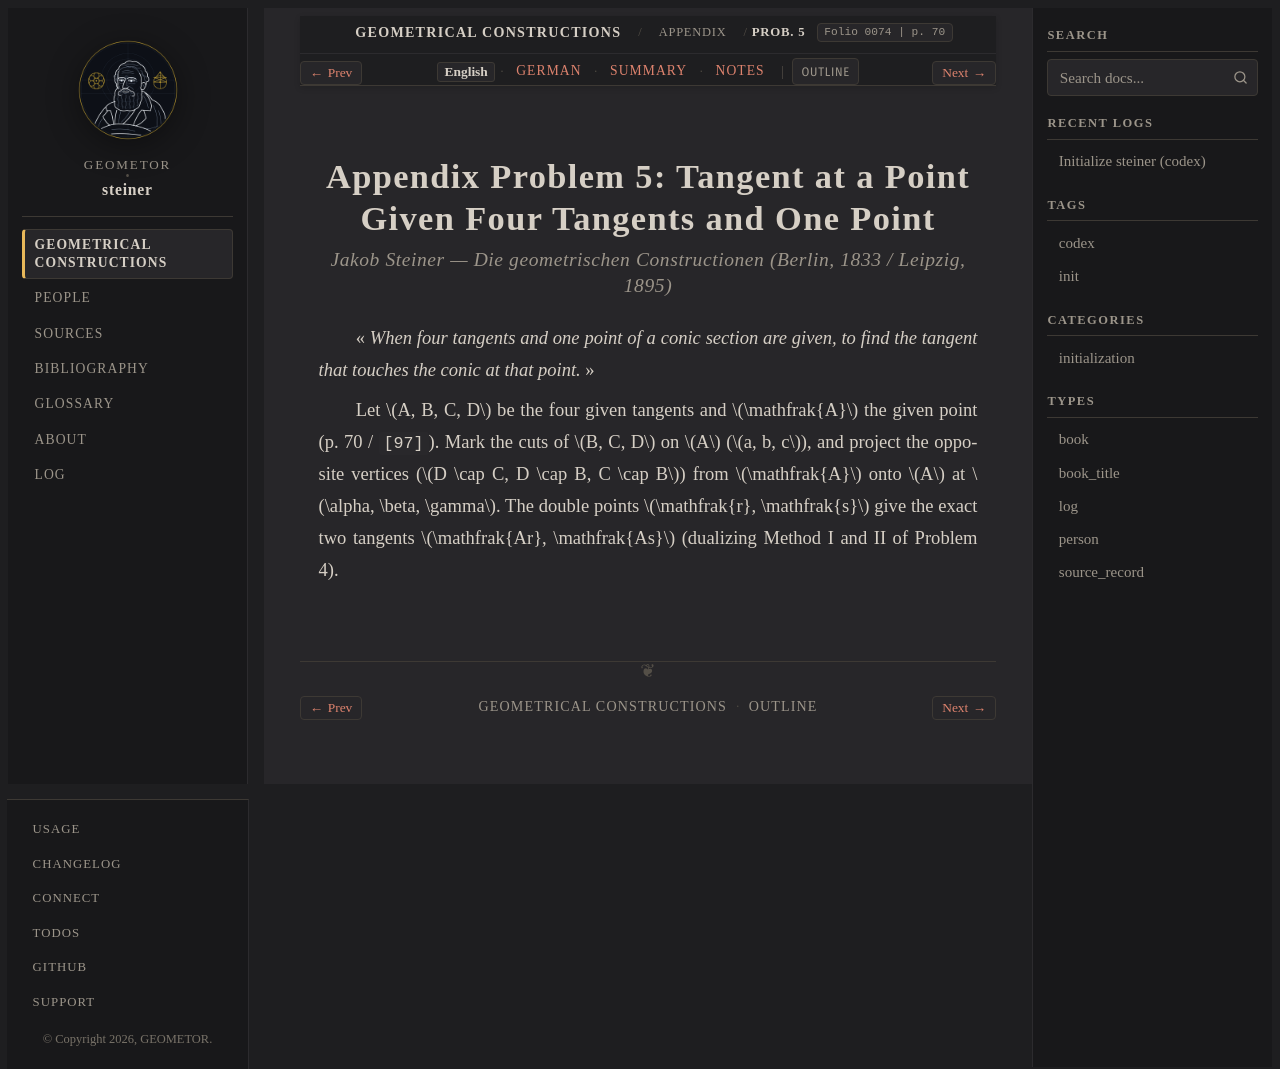

repository: geometor/steiner · page: constructionen_1833/appendix/problem_05/index.html · generator: sphinx

:layout: book
:canonical_id: Prob. 5
:breadcrumb_title: Prob. 5
:order: 6
:folio: 0074
:track_label: English
:tracks: English: index | German: de | Summary: summary | Notes: notes
:title: Appendix Problem 5: Tangent at a Point Given Four Tangents and One Point

.. folio:: 0074
   :page: 70

Appendix Problem 5: Tangent at a Point Given Four Tangents and One Point
========================================================================

.. rubric:: Jakob Steiner — *Die geometrischen Constructionen* (Berlin, 1833 / Leipzig, 1895)

« *When four tangents and one point of a conic section are given, to find the tangent that touches the conic at that point.* »

Let :math:`A, B, C, D` be the four given tangents and :math:`\mathfrak{A}` the given point (p. 70 / ``[97]``). Mark the cuts of :math:`B, C, D` on :math:`A` (:math:`a, b, c`), and project the opposite vertices (:math:`D \cap C, D \cap B, C \cap B`) from :math:`\mathfrak{A}` onto :math:`A` at :math:`\alpha, \beta, \gamma`. The double points :math:`\mathfrak{r}, \mathfrak{s}` give the exact two tangents :math:`\mathfrak{Ar}, \mathfrak{As}` (dualizing Method I and II of Problem 4).

.. toctree::
   :hidden:

   de
   summary
   notes
